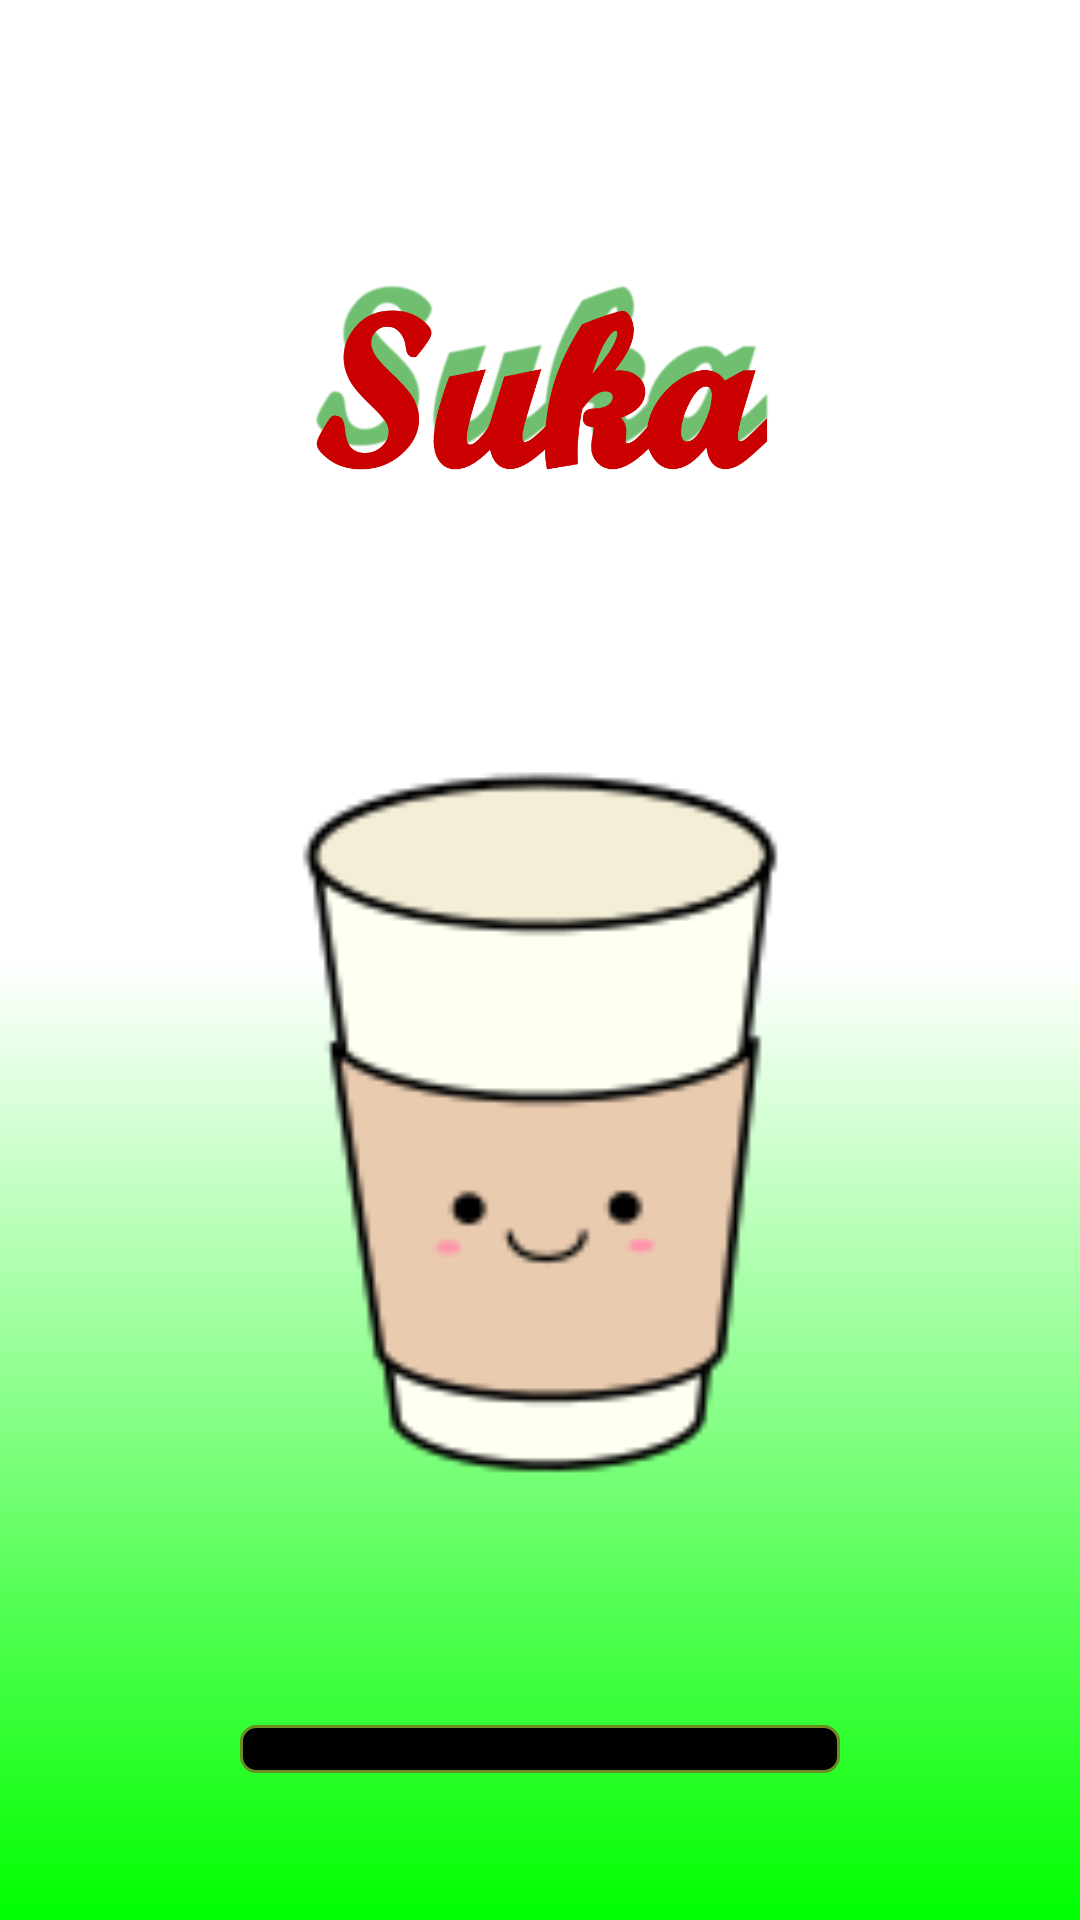

Here is an Android app screen rendered from its layout file. Give the layout XML and the strings, colors and styles it references.
<!-- AndroidManifest.xml: activity theme SplassScreenStyle -->
<!-- res/layout/activity_splash_screen.xml -->
<?xml version="1.0" encoding="utf-8"?>
<RelativeLayout xmlns:android="http://schemas.android.com/apk/res/android"
    xmlns:app="http://schemas.android.com/apk/res-auto"
    xmlns:tools="http://schemas.android.com/tools"
    android:layout_width="match_parent"
    android:layout_height="match_parent"
    android:background="@drawable/bg_splashscreen"
    tools:context=".SplashScreenActivity">

    <ImageView
        android:id="@+id/iv_suka_suka"
        android:layout_width="200dp"
        android:layout_height="100dp"
        android:layout_centerHorizontal="true"
        android:layout_marginTop="75dp"
        android:src="@drawable/iv_suka_suka" />

    <ImageView
        android:id="@+id/iv_cofeecup"
        android:layout_width="200dp"
        android:layout_height="400dp"
        android:layout_below="@id/iv_suka_suka"
        android:layout_centerHorizontal="true"
        android:src="@drawable/coffeecup" />

    <ProgressBar
        android:id="@+id/spash_screen_progress_bar"
        style="@android:style/Widget.DeviceDefault.ProgressBar.Horizontal"
        android:layout_width="200dp"
        android:layout_height="wrap_content"
        android:layout_below="@id/iv_cofeecup"
        android:layout_centerInParent="true"
        android:layout_marginRight="5dp"
        android:progressDrawable="@drawable/db_progressbar" />
</RelativeLayout>
<!-- resources referenced by this layout -->
<resources>
  <!-- drawable bg_splashscreen (drawable) -->
  <?xml version="1.0" encoding="utf-8"?>
  <shape xmlns:android="http://schemas.android.com/apk/res/android"
      android:shape="rectangle">
  
      <gradient
          android:angle="270"
          android:centerColor="#ffffff"
          android:endColor="#00ff00"
          android:startColor="#ffffff" />
  
  </shape>
  <!-- drawable coffeecup: png bitmap (drawable, 6058 bytes) -->
  <!-- drawable db_progressbar (drawable) -->
  <?xml version="1.0" encoding="utf-8"?>
  <layer-list xmlns:android="http://schemas.android.com/apk/res/android">
  
      <item android:id="@android:id/background">
          <shape>
              <corners android:radius="5dip" />
              <gradient
                  android:angle="90"
                  android:centerColor="#000000"
                  android:centerY="0.75"
                  android:endColor="#000000"
                  android:startColor="#000000" />
              <stroke
                  android:width="1dp"
                  android:color="#6B8E23" />
          </shape>
      </item>
  
      <item android:id="@android:id/progress">
          <clip>
              <shape>
                  <corners android:radius="5dip" />
                  <gradient
                      android:angle="90"
                      android:endColor="#ff0000"
                      android:startColor="#ff0000" />
                  <stroke
                      android:width="1dp"
                      android:color="#6B8E23" />
              </shape>
          </clip>
      </item>
  
  </layer-list>
  <!-- drawable iv_suka_suka: png bitmap (drawable-hdpi, 26109 bytes) -->
  <style name="SplassScreenStyle" parent="Theme.AppCompat.NoActionBar" />
</resources>
